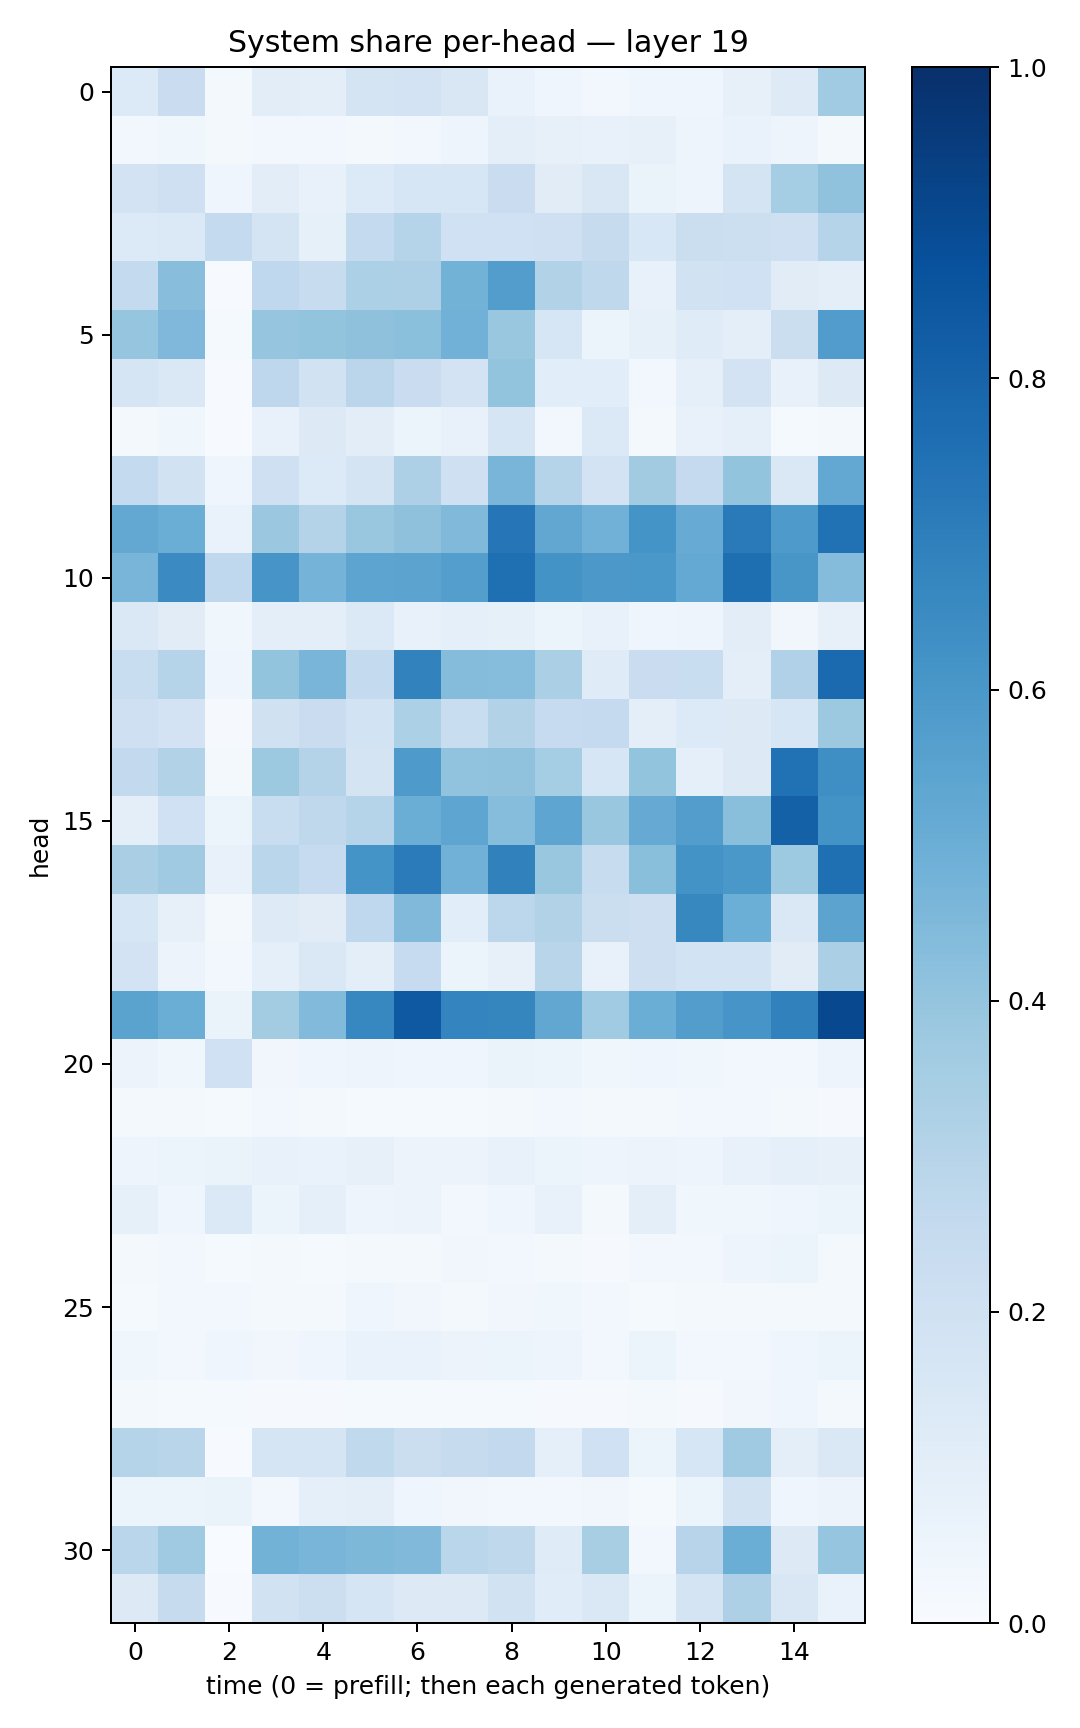

The file beside this chart, header and first rows:
0.13308872, 0.23023388, 0.020664252, 0.10420353, 0.09406444, 0.17665432, 0.18204013, 0.15232241, 0.068334535, 0.04502808, 0.03069657, 0.04225956, 0.043327592, 0.07902198, 0.123820074, 0.36462748
0.02458, 0.03538, 0.01837, 0.02398, 0.02365, 0.02267, 0.02792, 0.04698, 0.09986, 0.08093, 0.07415, 0.08028, 0.04954, 0.06935, 0.04807, 0.01659
0.1822, 0.2092, 0.0392, 0.1047, 0.07531, 0.1349, 0.1602, 0.1616, 0.23, 0.1102, 0.1514, 0.06469, 0.04954, 0.179, 0.3551, 0.4089
0.1333, 0.1382, 0.2571, 0.1784, 0.08502, 0.2547, 0.3001, 0.2015, 0.1997, 0.2084, 0.2439, 0.1531, 0.2264, 0.2149, 0.2048, 0.3027
0.2562, 0.4284, 0.007471, 0.2669, 0.2383, 0.3296, 0.3244, 0.4776, 0.5715, 0.3145, 0.2734, 0.07287, 0.1946, 0.2015, 0.1115, 0.09812
0.3981, 0.4507, 0.01265, 0.3979, 0.3989, 0.4105, 0.4186, 0.4828, 0.3905, 0.1605, 0.05353, 0.08418, 0.1184, 0.1006, 0.22, 0.5764
0.1664, 0.1477, 0.006005, 0.2749, 0.1896, 0.2822, 0.2297, 0.1833, 0.3992, 0.1073, 0.1063, 0.02679, 0.08789, 0.1832, 0.07712, 0.1264
0.02231, 0.03738, 0.006746, 0.07802, 0.1261, 0.103, 0.05205, 0.07329, 0.1673, 0.02762, 0.1374, 0.0164, 0.07147, 0.08868, 0.01474, 0.02028
0.2571, 0.1936, 0.04465, 0.2104, 0.1351, 0.1789, 0.3271, 0.2045, 0.4665, 0.2988, 0.1832, 0.3632, 0.2521, 0.3986, 0.145, 0.5241
0.5273, 0.5015, 0.06753, 0.3824, 0.3081, 0.3849, 0.4123, 0.4474, 0.7325, 0.5303, 0.4816, 0.6135, 0.5093, 0.7145, 0.5896, 0.7477
0.4674, 0.6489, 0.267, 0.6071, 0.4734, 0.54, 0.5458, 0.5693, 0.7576, 0.6192, 0.5963, 0.6011, 0.52, 0.7586, 0.6043, 0.4361
0.1434, 0.1107, 0.03624, 0.09405, 0.09848, 0.1382, 0.07203, 0.08906, 0.08305, 0.05144, 0.07128, 0.04054, 0.04891, 0.1026, 0.03277, 0.08088
0.233, 0.2987, 0.04113, 0.4014, 0.4665, 0.2565, 0.6836, 0.4343, 0.4311, 0.3336, 0.1184, 0.2298, 0.2311, 0.09578, 0.32, 0.7768
0.2048, 0.1815, 0.008484, 0.1964, 0.229, 0.1843, 0.3305, 0.2327, 0.3155, 0.2489, 0.2503, 0.09949, 0.1347, 0.1313, 0.1622, 0.3784
0.2604, 0.3149, 0.02049, 0.3789, 0.3086, 0.1725, 0.5884, 0.4055, 0.4086, 0.3544, 0.1621, 0.3993, 0.08885, 0.1306, 0.7484, 0.6366
0.09801, 0.2029, 0.05205, 0.2314, 0.2714, 0.2992, 0.5025, 0.5366, 0.4321, 0.539, 0.3871, 0.5131, 0.5704, 0.4242, 0.8121, 0.6184
0.3372, 0.3706, 0.07786, 0.2882, 0.247, 0.6159, 0.7077, 0.482, 0.6839, 0.3879, 0.2421, 0.4227, 0.6204, 0.6007, 0.3728, 0.7541
0.1567, 0.07915, 0.02058, 0.1213, 0.1127, 0.2657, 0.4488, 0.1059, 0.2778, 0.3116, 0.2223, 0.2124, 0.6622, 0.4966, 0.1415, 0.5444
0.1808, 0.05852, 0.0298, 0.08793, 0.1407, 0.09807, 0.248, 0.0512, 0.07997, 0.2898, 0.07297, 0.2138, 0.1864, 0.1837, 0.1102, 0.3346
0.5487, 0.5009, 0.06615, 0.3568, 0.4438, 0.6665, 0.8408, 0.674, 0.6688, 0.5299, 0.3651, 0.5011, 0.5707, 0.6083, 0.687, 0.9033
0.05584, 0.03895, 0.1999, 0.03325, 0.04392, 0.04758, 0.04506, 0.0448, 0.06621, 0.05258, 0.0361, 0.0462, 0.03598, 0.0249, 0.02733, 0.04835
0.0211, 0.02042, 0.01498, 0.02766, 0.01808, 0.01491, 0.01258, 0.01463, 0.02073, 0.02905, 0.01598, 0.0166, 0.02478, 0.03012, 0.02254, 0.008275
0.04921, 0.06041, 0.0656, 0.07228, 0.0671, 0.07982, 0.0572, 0.05501, 0.07629, 0.05097, 0.04986, 0.05591, 0.04924, 0.07811, 0.08653, 0.07921
0.08592, 0.04611, 0.1394, 0.05387, 0.08833, 0.04731, 0.05482, 0.02755, 0.04544, 0.07661, 0.02322, 0.09572, 0.03822, 0.03588, 0.04051, 0.05879
0.0185, 0.02937, 0.0126, 0.02305, 0.01233, 0.02046, 0.02047, 0.0327, 0.03017, 0.01737, 0.008001, 0.02896, 0.02594, 0.04973, 0.05349, 0.01705
0.0139, 0.02464, 0.02348, 0.01878, 0.01925, 0.03984, 0.03392, 0.02219, 0.03384, 0.03881, 0.02388, 0.01324, 0.01779, 0.01962, 0.02035, 0.01767
0.03743, 0.0306, 0.04479, 0.03258, 0.03982, 0.06853, 0.06778, 0.05551, 0.05364, 0.05036, 0.02621, 0.05249, 0.0253, 0.03064, 0.0396, 0.06199
0.01684, 0.01536, 0.01556, 0.009482, 0.01071, 0.01411, 0.01256, 0.01281, 0.01247, 0.01143, 0.00948, 0.02067, 0.009861, 0.03271, 0.04117, 0.02165
0.2985, 0.2912, 0.005178, 0.1695, 0.1678, 0.2653, 0.2265, 0.2457, 0.2579, 0.09197, 0.203, 0.05282, 0.1569, 0.3707, 0.09539, 0.1449
0.06001, 0.05142, 0.06494, 0.02605, 0.09273, 0.1011, 0.04319, 0.03216, 0.0286, 0.02809, 0.03246, 0.01401, 0.06178, 0.1876, 0.04248, 0.05596
0.2884, 0.3678, 0.002663, 0.478, 0.4663, 0.4535, 0.4463, 0.2854, 0.2733, 0.1205, 0.3424, 0.02961, 0.2949, 0.5018, 0.1322, 0.3969
0.1297, 0.245, 0.006827, 0.1947, 0.217, 0.1706, 0.1287, 0.131, 0.1918, 0.1164, 0.1461, 0.06054, 0.1744, 0.3248, 0.1491, 0.06817
